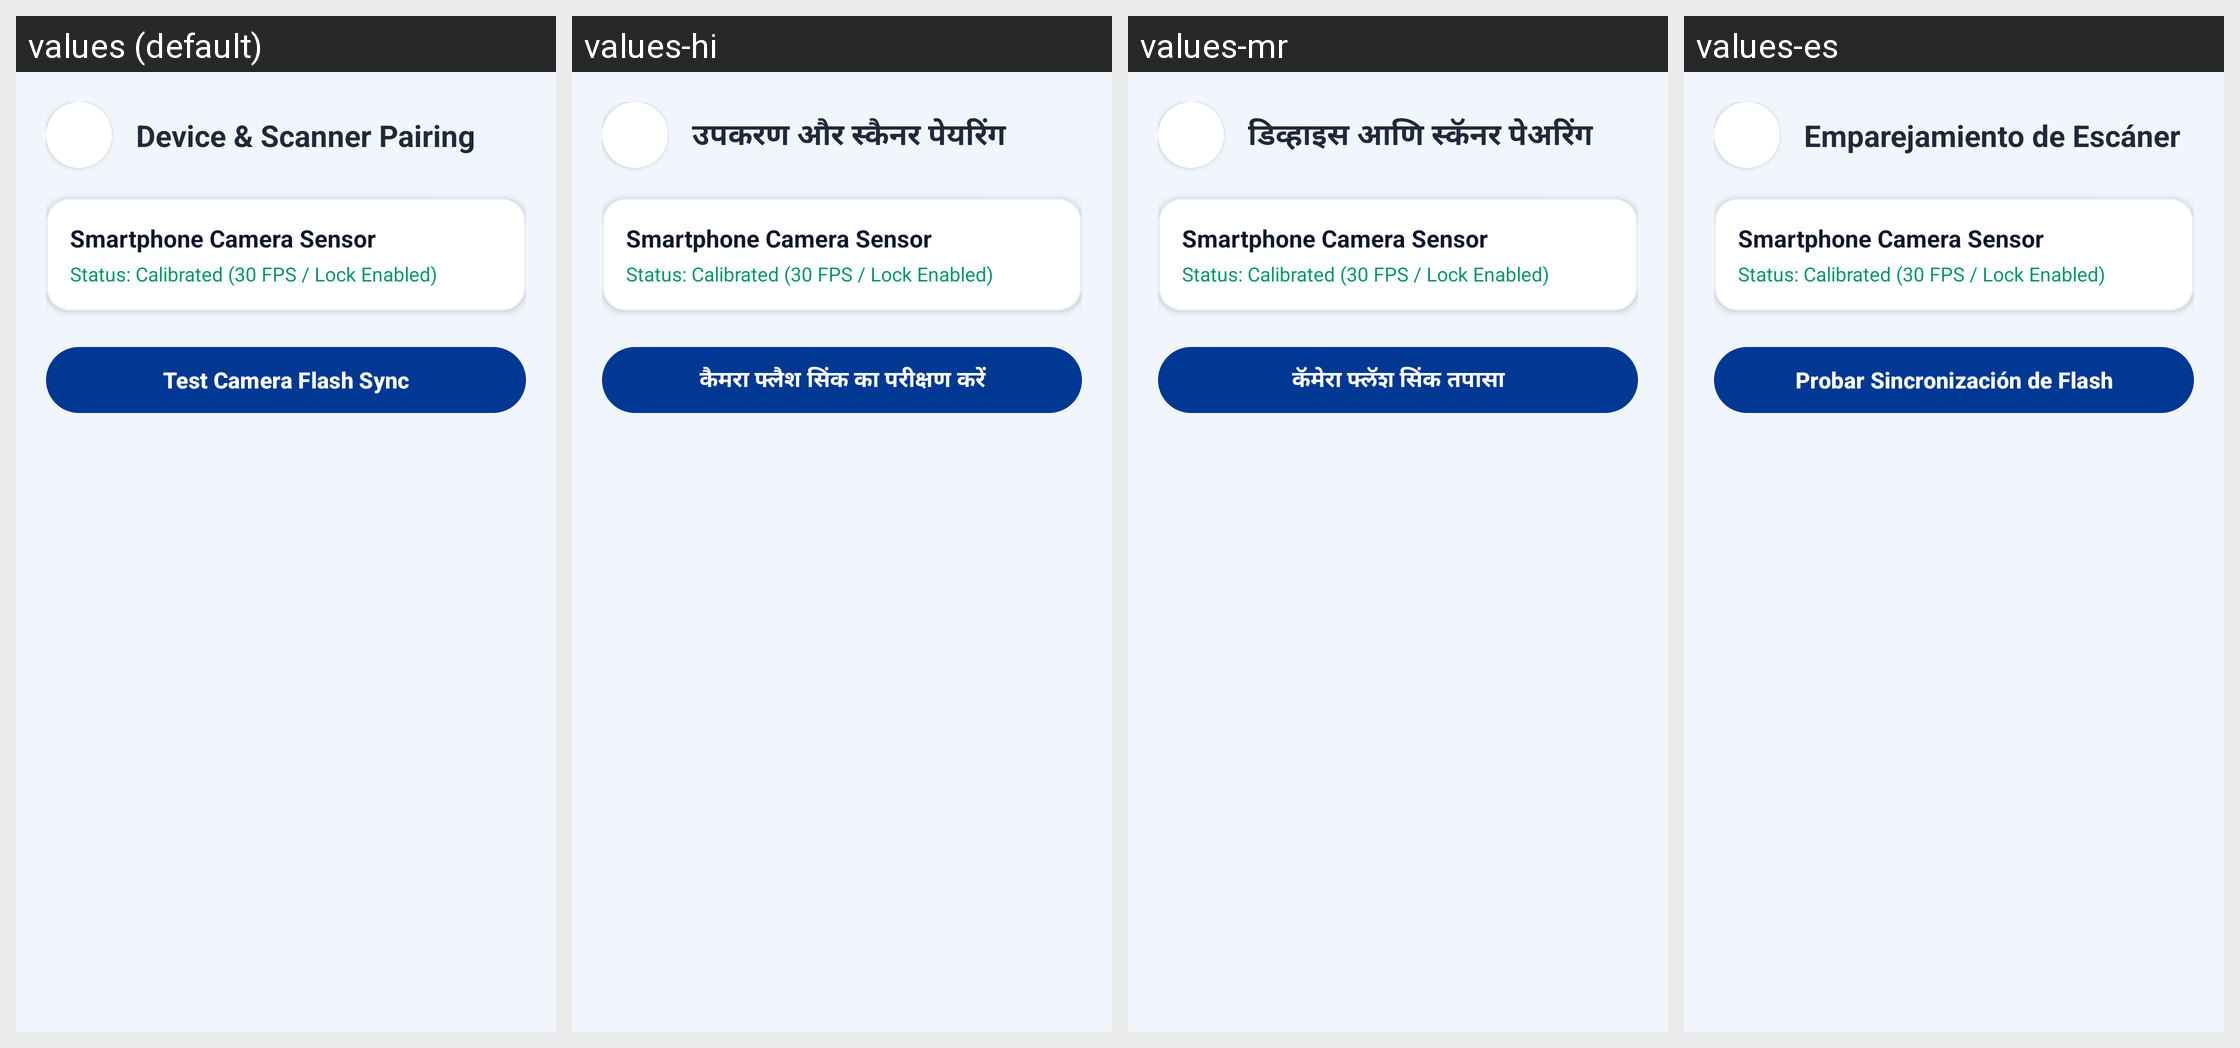

The same Android screen rendered under several of its app's locales, left to right. List the strings drawn on it with the default value and each locale's translation.
Android screen res/layout/activity_device_pairing.xml rendered under 4 locales, left to right: values (default), values-hi, values-mr, values-es. Device: Nexus 5 (rendered at 1080×1920; each locale shown at half size, 540×960, under a caption strip naming it); theme Theme.MyApplication.
Other locales in the repository, not shown: values-fr.
Strings drawn on this screen, with the default value and each locale's value (text and hints the layout hard-codes, and strings that could not be matched under every locale, appear in the picture but are not listed):

pairing_title
  values: Device & Scanner Pairing
  values-hi: उपकरण और स्कैनर पेयरिंग
  values-mr: डिव्हाइस आणि स्कॅनर पेअरिंग
  values-es: Emparejamiento de Escáner

btn_test_flash
  values: Test Camera Flash Sync
  values-hi: कैमरा फ्लैश सिंक का परीक्षण करें
  values-mr: कॅमेरा फ्लॅश सिंक तपासा
  values-es: Probar Sincronización de Flash
